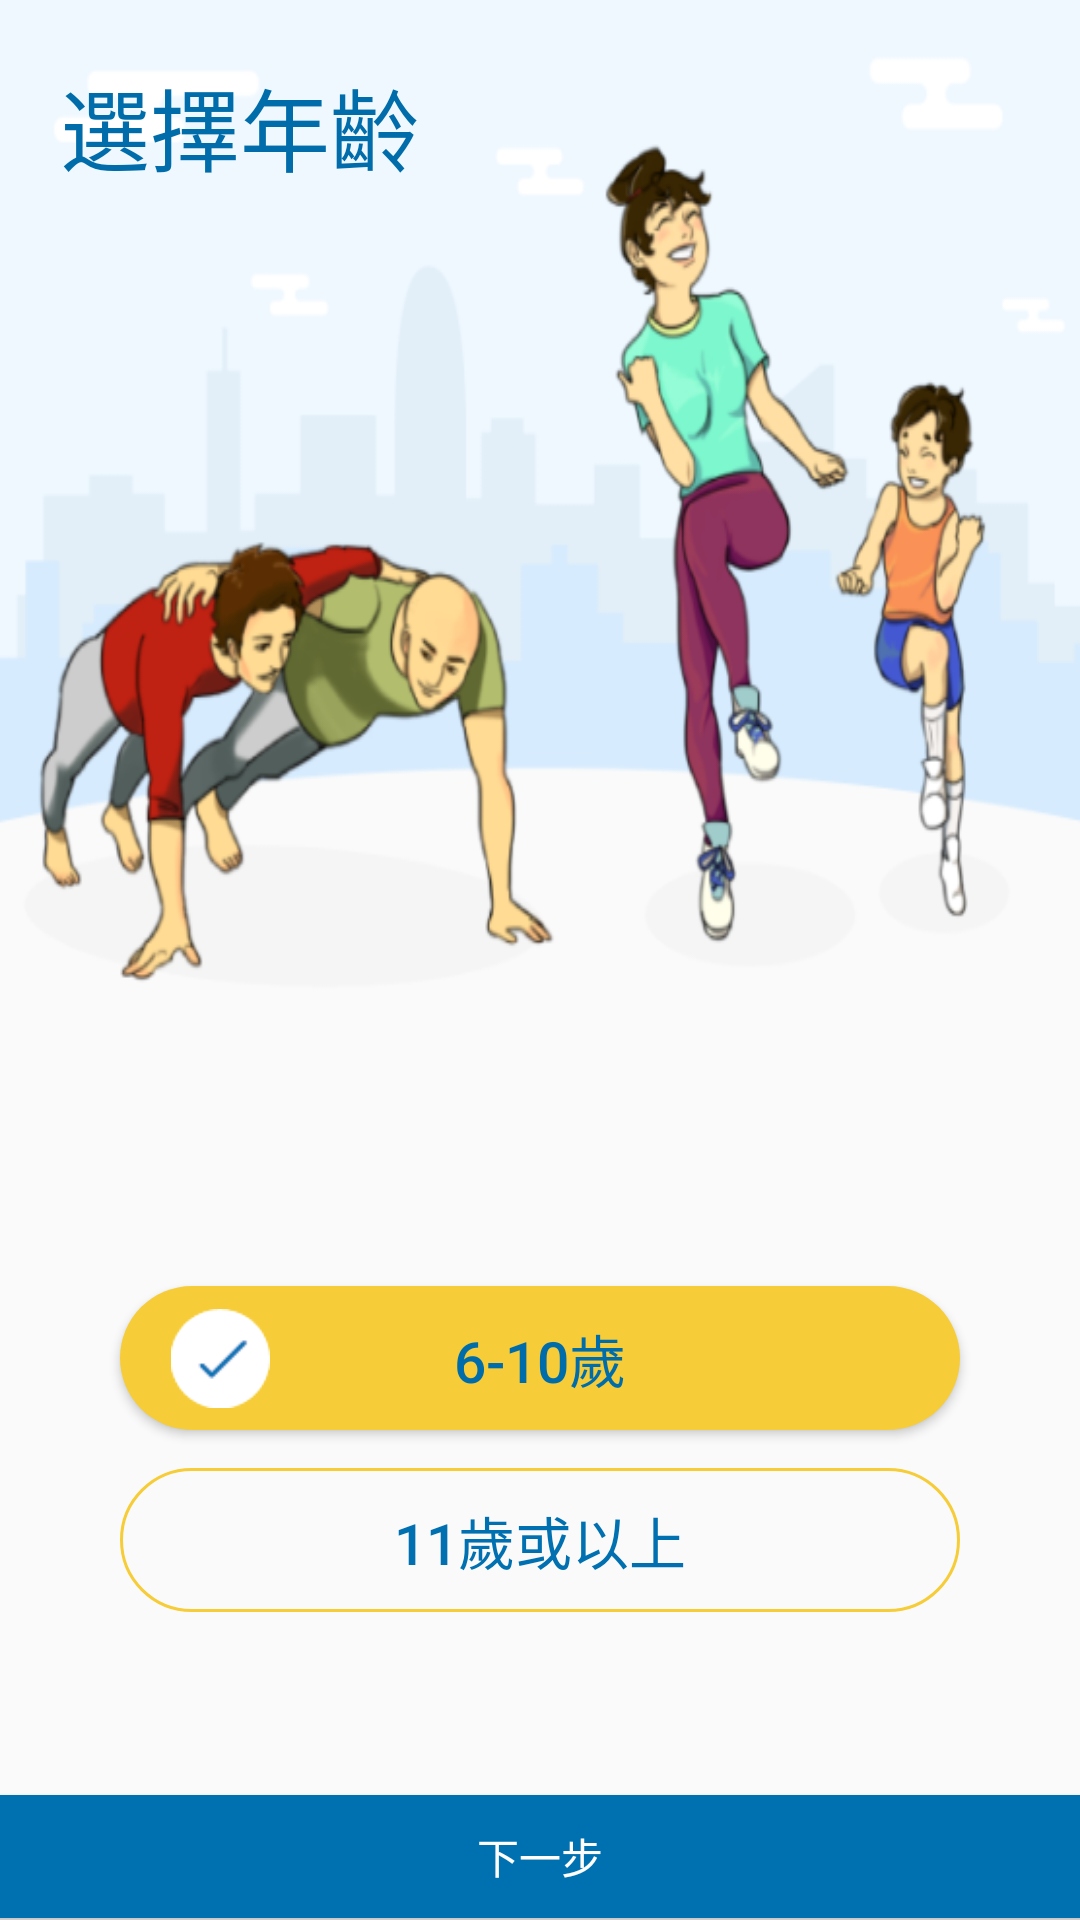

This screen was rendered from an Android layout file. Write that file and the resources it references.
<!-- AndroidManifest.xml: application theme AppTheme -->
<!-- res/layout/chose_age.xml -->
<?xml version="1.0" encoding="utf-8"?>
<RelativeLayout xmlns:android="http://schemas.android.com/apk/res/android"
    xmlns:app="http://schemas.android.com/apk/res-auto"
    xmlns:tools="http://schemas.android.com/tools"
    android:layout_width="match_parent"
    android:layout_height="match_parent"
    android:background="@drawable/step_1_bg_correct"
    android:orientation="vertical">


    <LinearLayout
        android:layout_width="match_parent"
        android:layout_height="match_parent"
        android:layout_alignParentStart="true"
        android:layout_alignParentTop="true"
        android:orientation="vertical"
        android:weightSum="10">


        <LinearLayout
            android:layout_width="match_parent"
            android:layout_height="wrap_content"
            android:layout_marginBottom="10dp"
            android:layout_weight="8"
            android:foregroundGravity="bottom"
            android:gravity="bottom"
            android:orientation="vertical">

            <LinearLayout
                android:layout_width="match_parent"
                android:layout_height="wrap_content"
                android:orientation="vertical">

                <TextView
                    android:id="@+id/textView10"
                    android:layout_width="match_parent"
                    android:layout_height="wrap_content"
                    android:layout_marginLeft="20dp"
                    android:layout_marginTop="20dp"
                    android:text="選擇年齡"
                    android:textColor="@color/colorPrimary"
                    android:textSize="30sp" />
            </LinearLayout>

            <LinearLayout
                android:layout_width="match_parent"
                android:layout_height="match_parent"
                android:gravity="bottom"
                android:orientation="vertical">

                <LinearLayout
                    android:layout_width="match_parent"
                    android:layout_height="wrap_content"
                    android:orientation="horizontal">

                    <RelativeLayout xmlns:android="http://schemas.android.com/apk/res/android"
                        android:layout_width="fill_parent"
                        android:layout_height="wrap_content"
                        android:gravity="center_vertical">

                        <LinearLayout
                            android:layout_width="match_parent"
                            android:layout_height="wrap_content"
                            android:gravity="center_vertical"
                            android:orientation="horizontal">

                            <Button
                                android:id="@+id/age_below_button"
                                android:layout_width="match_parent"
                                android:layout_height="wrap_content"
                                android:layout_marginBottom="10dp"
                                android:layout_marginEnd="40dp"
                                android:layout_marginStart="40dp"
                                android:layout_marginTop="5dip"
                                android:layout_weight="1"
                                android:background="@drawable/button_selected"
                                android:text="6-10歲"
                                android:textColor="@color/colorPrimary"
                                android:textSize="19sp" />

                        </LinearLayout>

                        <ImageView
                            android:id="@+id/age_below_tick"
                            android:layout_width="wrap_content"
                            android:layout_height="wrap_content"
                            android:layout_marginLeft="50dp"
                            android:layout_marginTop="3dp"
                            android:background="@drawable/selected_tick"
                            android:foregroundGravity="center_vertical|center"
                            android:scaleType="fitXY"
                            android:scaleX="0.7"
                            android:scaleY="0.7"
                            android:src="@drawable/selected_tick"
                            app:srcCompat="@drawable/selected_tick" />
                    </RelativeLayout>

                </LinearLayout>

                <RelativeLayout xmlns:android="http://schemas.android.com/apk/res/android"
                    android:layout_width="fill_parent"
                    android:layout_height="wrap_content"
                    android:gravity="center_vertical">

                    <LinearLayout
                        android:layout_width="match_parent"
                        android:layout_height="wrap_content"
                        android:gravity="center_vertical"
                        android:orientation="horizontal">

                        <Button
                            android:id="@+id/age_above_button"
                            android:layout_width="match_parent"
                            android:layout_height="wrap_content"
                            android:layout_marginLeft="40dp"
                            android:layout_marginRight="40dp"
                            android:layout_weight="1"
                            android:background="@drawable/button_unselected"
                            android:text="11歲或以上"
                            android:textAllCaps="false"
                            android:textColor="@color/font_blue_color"
                            android:textSize="19sp" />
                    </LinearLayout>

                    <ImageView
                        android:id="@+id/age_above_tick"
                        android:layout_width="wrap_content"
                        android:layout_height="wrap_content"
                        android:layout_marginLeft="50dp"
                        android:layout_marginTop="3dp"
                        android:background="@drawable/selected_tick"
                        android:foregroundGravity="center_vertical|center"
                        android:scaleType="fitXY"
                        android:scaleX="0.7"
                        android:scaleY="0.7"
                        android:src="@drawable/selected_tick"
                        android:visibility="invisible"
                        app:srcCompat="@drawable/selected_tick" />
                </RelativeLayout>

            </LinearLayout>


        </LinearLayout>

        <LinearLayout
            android:layout_width="match_parent"
            android:layout_height="0dp"
            android:layout_weight="2"
            android:gravity="bottom"
            android:orientation="horizontal">

            <Button
                android:id="@+id/next"
                android:layout_width="wrap_content"
                android:layout_height="41dp"
                android:layout_marginBottom="-8dp"
                android:layout_marginLeft="-8dp"
                android:layout_marginRight="-8dp"
                android:layout_marginTop="16dp"
                android:layout_weight="1.09"
                android:background="@drawable/button_square"
                android:padding="0dp"
                android:text="下一步"
                android:textColor="@android:color/white" />
        </LinearLayout>

    </LinearLayout>


</RelativeLayout>
<!-- resources referenced by this layout -->
<resources>
  <color name="colorPrimary">#006daa</color>
  <color name="font_blue_color">#0070b0</color>
  <!-- drawable button_selected (drawable) -->
  <shape xmlns:android="http://schemas.android.com/apk/res/android" >
      
          
  
      <corners android:radius="24dp" />
      <solid android:color="@color/button_text_color"/>
      
          
          
          
  </shape>
  <!-- drawable button_square (drawable) -->
  <shape xmlns:android="http://schemas.android.com/apk/res/android" >
      
          
  
      <corners android:radius="1dp" />
      <solid android:color="#0071B0"/>
      
          
          
          
  </shape>
  <!-- drawable button_unselected (drawable) -->
  <?xml version="1.0" encoding="UTF-8"?>
  <shape xmlns:android="http://schemas.android.com/apk/res/android"
      android:id="@+id/shape_my">
      <stroke
          android:width="1dp"
          android:color="@color/button_text_color" />
      
          
          
          
          
      <corners android:radius="24dp" />
      
  </shape>
  <!-- drawable selected_tick: png bitmap (drawable, 802 bytes) -->
  <!-- drawable step_1_bg_correct: png bitmap (drawable, 107728 bytes) -->
  <style name="AppTheme" parent="Theme.AppCompat.Light.DarkActionBar">
          
          <item name="colorPrimary">@color/colorPrimary</item>
          <item name="colorPrimaryDark">@color/colorPrimaryDark</item>
          <item name="colorAccent">@color/colorAccent</item>
      </style>
  <color name="button_text_color">#F6CD38</color>
  <color name="colorPrimaryDark">#303f9f</color>
  <color name="colorAccent">#FF4081</color>
</resources>
